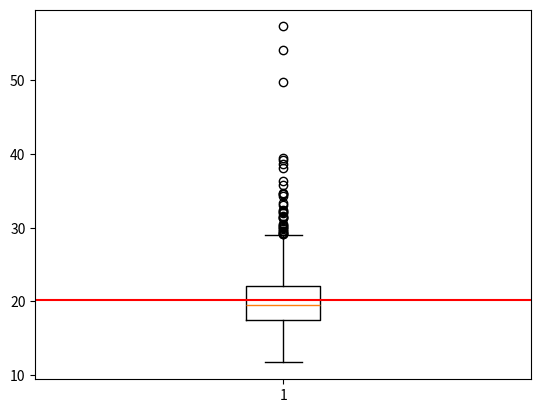

Reproduce this figure in Python.
import matplotlib.pyplot as plt
import numpy as np


def arithmetic_mean(arr):
    return np.sum(arr) / len(arr)


def log_normal_mean(miu=0.0, sigma=1.0):
    return np.exp((sigma**2)/2 + miu)


def log_normal_var(miu=0.0, sigma=1.0, n=1000):
    return np.exp(2*miu+sigma**2)*(np.exp(sigma**2) - 1)/n


if __name__ == '__main__':
    n = 1000
    miu = 1
    sigma = 2
    estimator = []
    for i in range(n):
        a = np.random.lognormal(miu, sigma, n)
        estimator.append(arithmetic_mean(a))

    estimator = np.sort(estimator)

    print(arithmetic_mean(estimator))
    print(log_normal_mean(miu, sigma))

    print(np.var(estimator))
    print(log_normal_var(miu, sigma, n))

    plt.boxplot(estimator)
    plt.axhline(y=arithmetic_mean(estimator), color='r', linestyle='-')
    plt.show()


